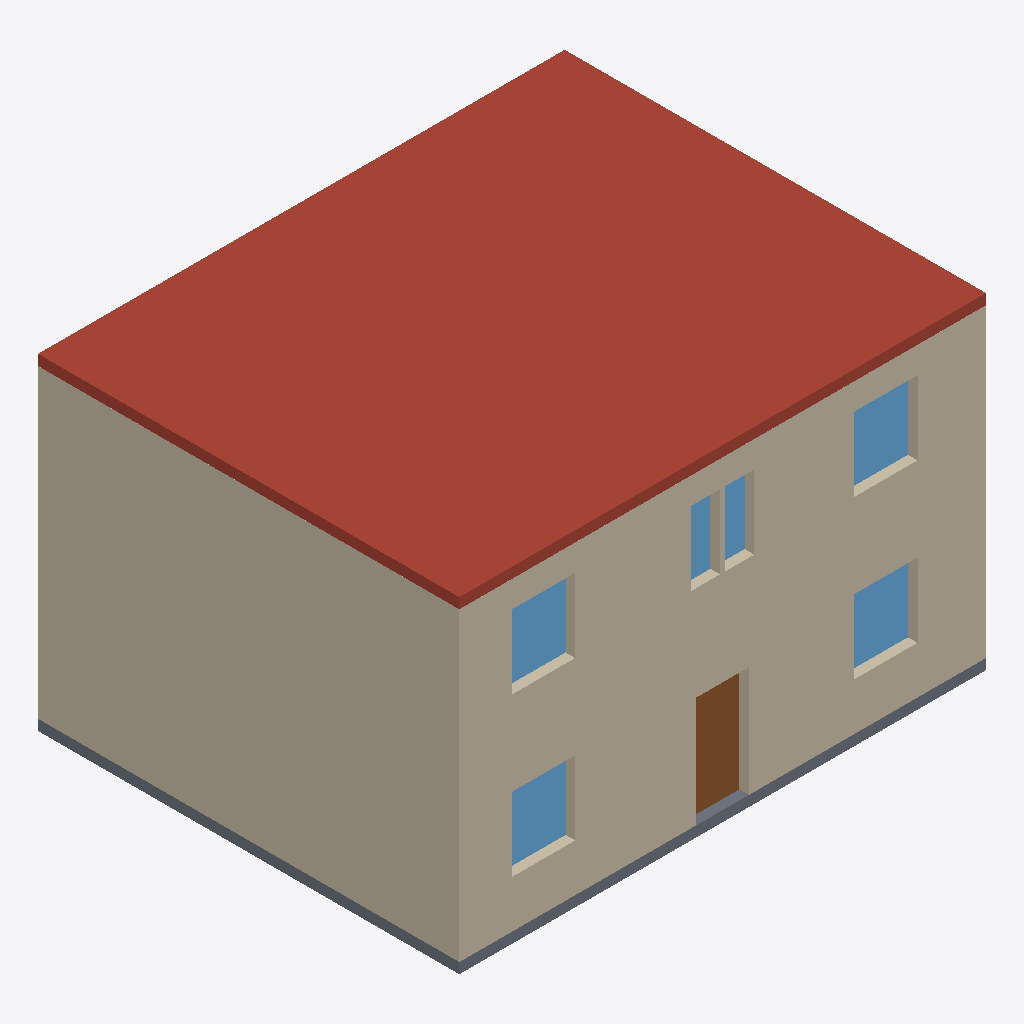
Isometric view of an IFC building model (IFC-SPF (STEP), schema IFC4, length unit metre), seen from the south-west, elements coloured by IFC class: 6 walls (beige), 5 windows (light blue), 1 roof (red-brown), 1 slab (grey), 1 door (brown).
Extent 10.0 m × 8.0 m × 6.2 m (x, y, z). Storeys (2): Erdgeschoss at 0.00 m; 1. Obergeschoss at 3.00 m. Elements (23): 11 IfcWall, 8 IfcWindow, 3 IfcSlab, 1 IfcDoor.

HEADER;
FILE_DESCRIPTION(('ViewDefinition [ReferenceView_V1.2]'),'2;1');
FILE_NAME('example-house.ifc','2026-09-05T12:00:00',(''),(''),'Bauwerk','Bauwerk','');
FILE_SCHEMA(('IFC4'));
ENDSEC;
DATA;
#12=IFCPROJECT('3O6diTaPgNG7IL29$wWDUw',$,'Einfamilienhaus',$,$,$,$,(#10),#5);
#15=IFCSITE('2e2_BJSNyvQBKQtxtLp1WA',$,'Site',$,$,#14,$,$,.ELEMENT.,$,$,$,$,$);
#18=IFCBUILDING('2Tk7GGIakWLzKRo2hQnMV9',$,'Einfamilienhaus',$,$,#17,$,$,.ELEMENT.,$,$,$);
#23=IFCBUILDINGSTOREY('3A1JSB2SKF2kbJsf7dfShW',$,'Erdgeschoss',$,$,#22,$,$,.ELEMENT.,0.0);
#380=IFCBUILDINGSTOREY('30H35Od2VlL$S5iwQ33Lub',$,'1. Obergeschoss',$,$,#379,$,$,.ELEMENT.,3.0);
#636=IFCSLAB('2SXKt$Z6o6bkc1fBsbQ1fq',$,'Roof',$,$,#624,#635,$,.ROOF.);
#49=IFCWALL('2A_X8$CU2mn2KLhFNRgsRY',$,'Wall 1',$,$,#38,#48,$,.SOLIDWALL.);
#393=IFCWALL('1Vtgrgog1HM$A74Z0NIWDv',$,'Wall 1',$,$,#382,#392,$,.SOLIDWALL.);
#274=IFCWALL('2B_XFIDE2rVI8Lg3pQgsLF',$,'Wall 4',$,$,#263,#273,$,.SOLIDWALL.);
#586=IFCWALL('1UtglNow1IxlM75kaKIVx0',$,'Wall 4',$,$,#575,#585,$,.SOLIDWALL.);
#326=IFCSLAB('1ZHUpAJx114pdiycGa$$Ur',$,'Floor Erdgeschoss',$,$,#314,#325,$,.FLOOR.);
#82=IFCDOOR('11dCCWsgTk4vvroLhvrs$j',$,'Door',$,$,#71,#81,$,2.1,1.0,.DOOR.,$,$);
#150=IFCWINDOW('3ltSIXOgEv_DDQkFyL3o$s',$,'Window',$,$,#138,#149,$,1.4,1.2,.WINDOW.,$,$);
#116=IFCWINDOW('12dCIpsQTiW9zroktursvQ',$,'Window',$,$,#104,#115,$,1.4,1.2,.WINDOW.,$,$);
#428=IFCWINDOW('3ntSV7QAF3Qj5QjTaN3pCS',$,'Window',$,$,#416,#427,$,1.4,1.2,.WINDOW.,$,$);
#496=IFCWINDOW('3dtRW9MgEjODjQnPST3poE',$,'Window',$,$,#484,#495,$,1.4,1.2,.WINDOW.,$,$);
#462=IFCWINDOW('3mtSOqQQF4$T1Qj4OO3pIl',$,'Window',$,$,#450,#461,$,1.4,1.2,.WINDOW.,$,$);
#605=IFCWALL('1wAu29CmEjTDLHmYTYzbp2',$,'Interior wall 1',$,$,#594,#604,$,.PARTITIONING.);
#293=IFCWALL('2Rr9hmXR5_a$7IoNQD3oQH',$,'Interior wall 1',$,$,#282,#292,$,.PARTITIONING.);
ENDSEC;
